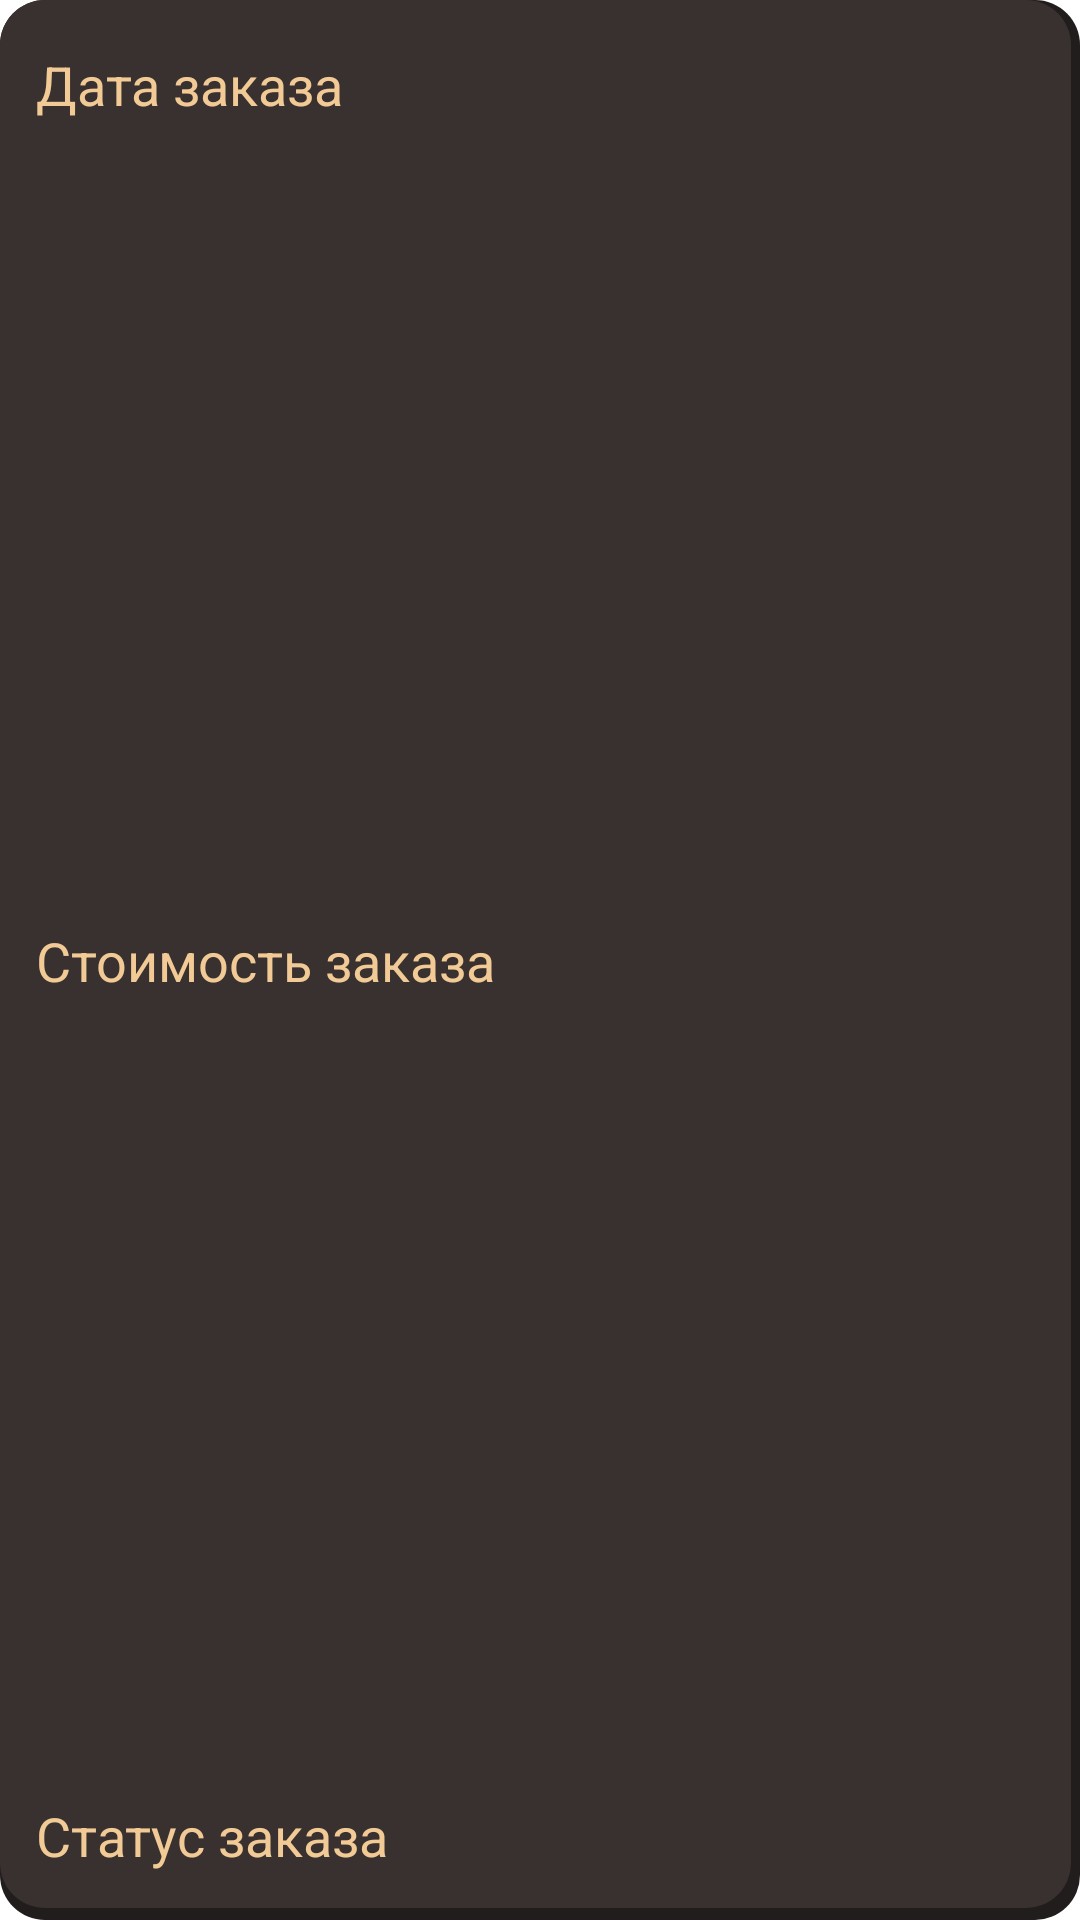

Layout XML and referenced resources for this Android screen:
<!-- AndroidManifest.xml: application theme Theme.MobileFront -->
<!-- res/layout/order_panel.xml -->
<?xml version="1.0" encoding="utf-8"?>
<androidx.constraintlayout.widget.ConstraintLayout xmlns:android="http://schemas.android.com/apk/res/android"
    xmlns:app="http://schemas.android.com/apk/res-auto"
    xmlns:tools="http://schemas.android.com/tools"
    android:layout_width="fill_parent"
    android:layout_height="wrap_content"
    android:background="@drawable/light_brown_square">

    <TextView
        android:id="@+id/order_date_text"
        android:layout_width="0dp"
        android:layout_height="wrap_content"
        android:layout_marginStart="12dp"
        android:layout_marginTop="16dp"
        android:layout_marginEnd="12dp"
        android:text="Дата заказа"
        android:textColor="@color/grey_yellow"
        android:textSize="18sp"
        app:layout_constraintEnd_toEndOf="parent"
        app:layout_constraintHorizontal_bias="0.0"
        app:layout_constraintStart_toStartOf="parent"
        app:layout_constraintTop_toTopOf="parent" />

    <TextView
        android:id="@+id/order_summ_text"
        android:layout_width="0dp"
        android:layout_height="wrap_content"
        android:layout_marginStart="12dp"
        android:layout_marginTop="12dp"
        android:layout_marginEnd="12dp"
        android:layout_marginBottom="12dp"
        android:text="Стоимость заказа"
        android:textColor="@color/grey_yellow"
        android:textSize="18sp"
        app:layout_constraintBottom_toTopOf="@+id/order_sta_text"
        app:layout_constraintEnd_toEndOf="parent"
        app:layout_constraintHorizontal_bias="0.0"
        app:layout_constraintStart_toStartOf="parent"
        app:layout_constraintTop_toBottomOf="@+id/order_date_text" />

    <TextView
        android:id="@+id/order_sta_text"
        android:layout_width="0dp"
        android:layout_height="wrap_content"
        android:layout_marginStart="12dp"
        android:layout_marginEnd="12dp"
        android:layout_marginBottom="16dp"
        android:text="Статус заказа"
        android:textColor="@color/grey_yellow"
        android:textSize="18sp"
        app:layout_constraintBottom_toBottomOf="parent"
        app:layout_constraintEnd_toEndOf="parent"
        app:layout_constraintHorizontal_bias="0.0"
        app:layout_constraintStart_toStartOf="parent" />

</androidx.constraintlayout.widget.ConstraintLayout>
<!-- resources referenced by this layout -->
<resources>
  <color name="grey_yellow">#F2CA96</color>color&gt;
  <!-- drawable light_brown_square (drawable) -->
  <?xml version="1.0" encoding="utf-8"?>
  <layer-list xmlns:android="http://schemas.android.com/apk/res/android">
      <item>
          <shape android:shape="rectangle">
              <solid android:color="@color/black_grey_brown"/>
              <corners android:radius="15dp" />
          </shape>
      </item>
  
      <item
          android:left="0dp"
          android:right="3dp"
          android:top="0dp"
          android:bottom="4dp">
          <shape android:shape="rectangle">
              <solid android:color="@color/light_grey_brown"/>
              <corners android:radius="15dp" />
          </shape>
      </item>
  </layer-list>
  <style name="Theme.MobileFront" parent="Theme.MaterialComponents.DayNight.NoActionBar">
          
          <item name="colorPrimary">@color/black</item>
          <item name="colorPrimaryVariant">@color/black</item>
          <item name="colorOnPrimary">@color/white</item>
          
          <item name="colorSecondary">@color/teal_200</item>
          <item name="colorSecondaryVariant">@color/teal_700</item>
          <item name="colorOnSecondary">@color/black</item>
          
          <item name="android:statusBarColor" tools:targetApi="l">?attr/colorPrimaryVariant</item>
          
      </style>
  <color name="black_grey_brown">#211D1C</color>
  <color name="light_grey_brown">#38312F</color>
  <color name="black">#FF000000</color>
      //первая гамма
  <color name="white">#FFFFFF</color>
  
      //new color design
  <color name="teal_200">#FF03DAC5</color>
  <color name="teal_700">#FF018786</color>
</resources>
